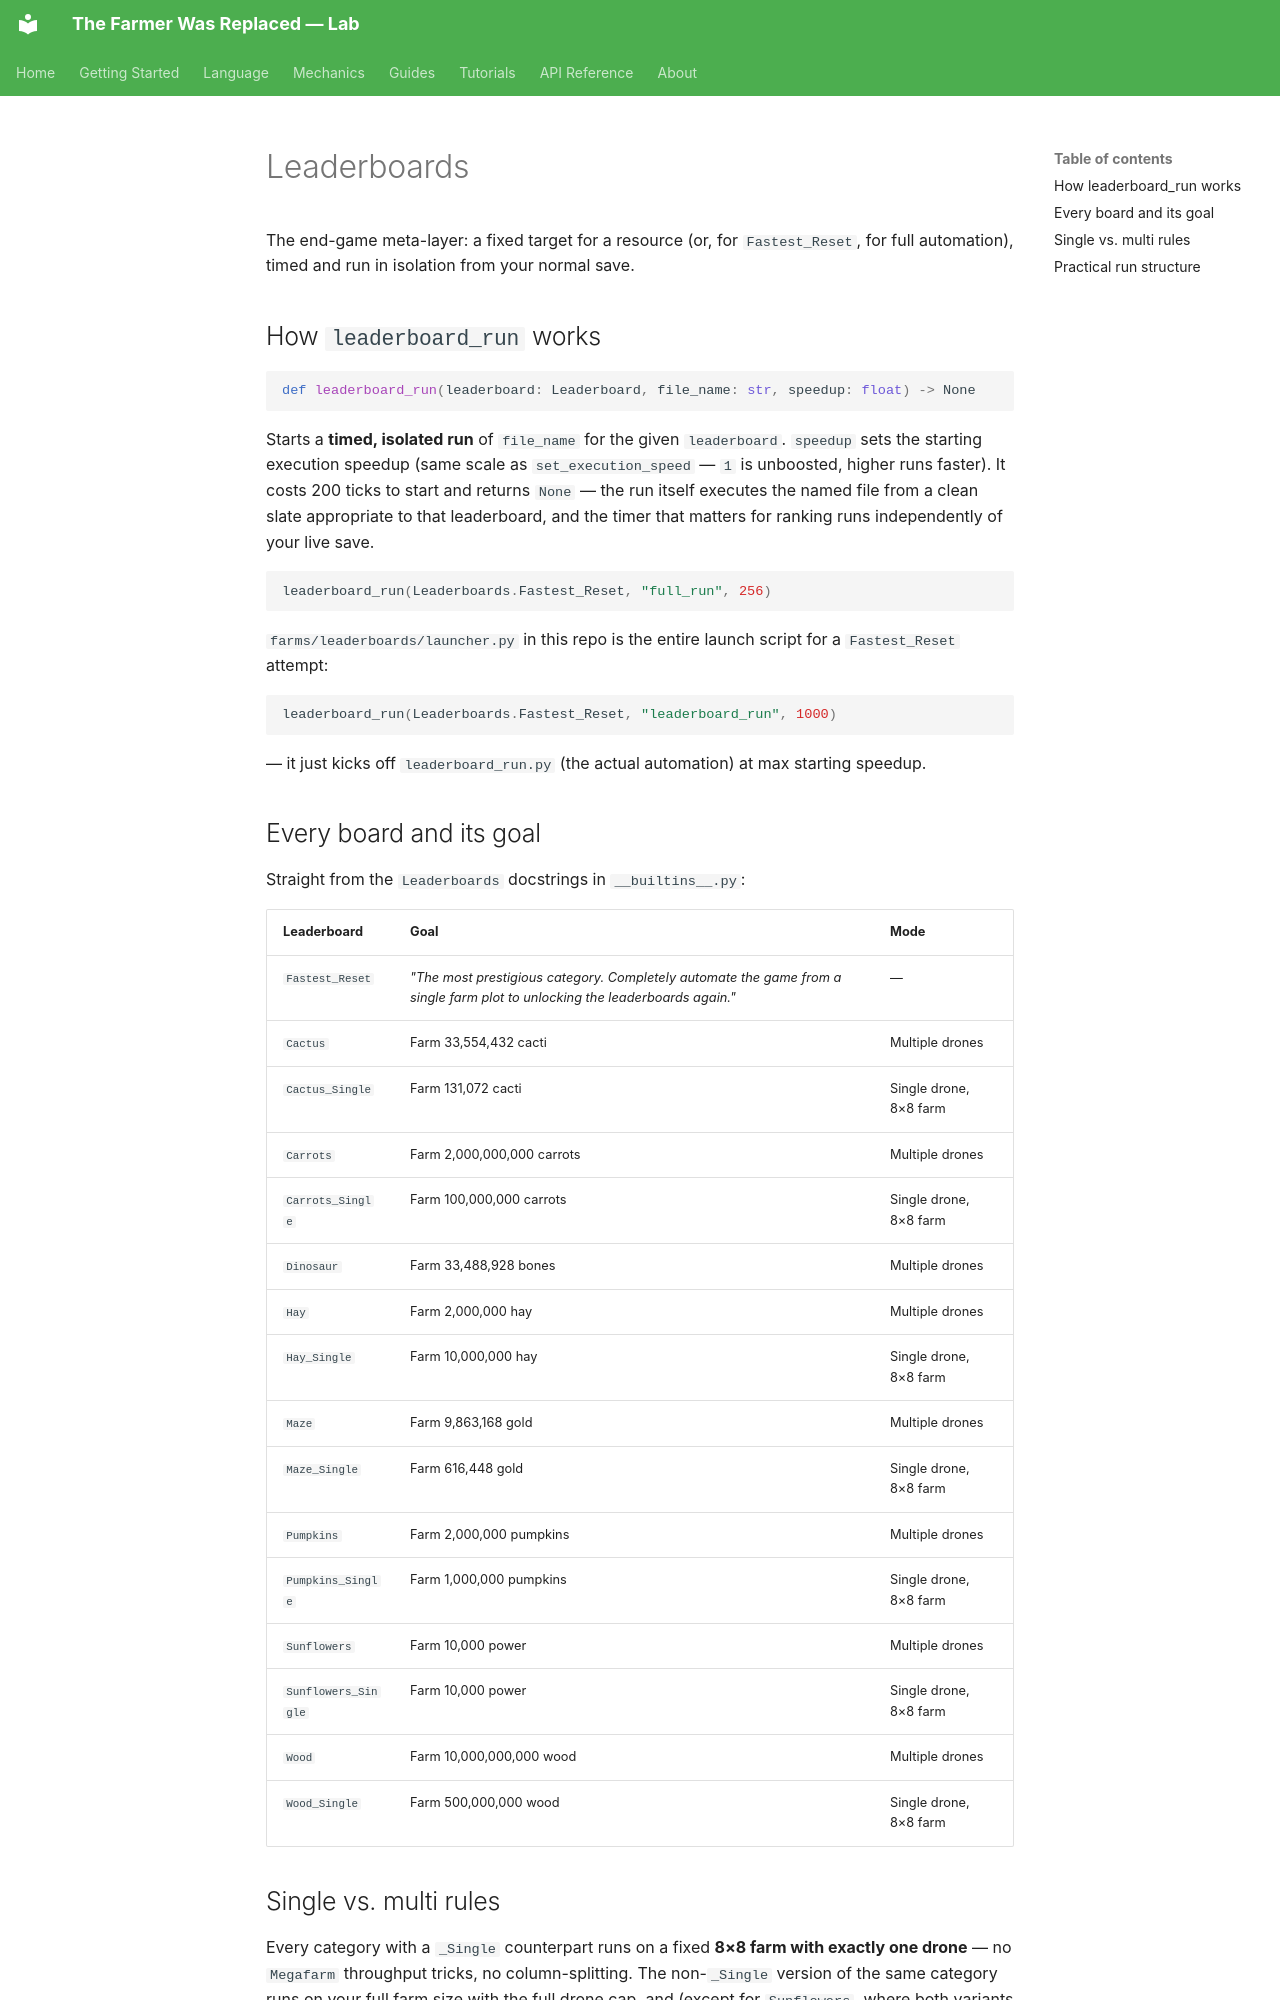

repository: LucasCerattoRS/the-farmer-was-replaced-lab · page: en/mechanics/leaderboards/index.html · generator: mkdocs

# Leaderboards

The end-game meta-layer: a fixed target for a resource (or, for `Fastest_Reset`, for full
automation), timed and run in isolation from your normal save.

## How `leaderboard_run` works

```python
def leaderboard_run(leaderboard: Leaderboard, file_name: str, speedup: float) -> None
```

Starts a **timed, isolated run** of `file_name` for the given `leaderboard`. `speedup` sets
the starting execution speedup (same scale as `set_execution_speed` — `1` is unboosted,
higher runs faster). It costs 200 ticks to start and returns `None` — the run itself
executes the named file from a clean slate appropriate to that leaderboard, and the timer
that matters for ranking runs independently of your live save.

```python
leaderboard_run(Leaderboards.Fastest_Reset, "full_run", 256)
```

`farms/leaderboards/launcher.py` in this repo is the entire launch script for a
`Fastest_Reset` attempt:

```python
leaderboard_run(Leaderboards.Fastest_Reset, "leaderboard_run", 1000)
```

— it just kicks off `leaderboard_run.py` (the actual automation) at max starting speedup.

## Every board and its goal

Straight from the `Leaderboards` docstrings in `__builtins__.py`:

| Leaderboard | Goal | Mode |
|---|---|---|
| `Fastest_Reset` | *"The most prestigious category. Completely automate the game from a single farm plot to unlocking the leaderboards again."* | — |
| `Cactus` | Farm 33,554,432 cacti | Multiple drones |
| `Cactus_Single` | Farm 131,072 cacti | Single drone, 8×8 farm |
| `Carrots` | Farm 2,000,000,000 carrots | Multiple drones |
| `Carrots_Single` | Farm 100,000,000 carrots | Single drone, 8×8 farm |
| `Dinosaur` | Farm 33,488,928 bones | Multiple drones |
| `Hay` | Farm 2,000,000 hay | Multiple drones |
| `Hay_Single` | Farm 10,000,000 hay | Single drone, 8×8 farm |
| `Maze` | Farm 9,863,168 gold | Multiple drones |
| `Maze_Single` | Farm 616,448 gold | Single drone, 8×8 farm |
| `Pumpkins` | Farm 2,000,000 pumpkins | Multiple drones |
| `Pumpkins_Single` | Farm 1,000,000 pumpkins | Single drone, 8×8 farm |
| `Sunflowers` | Farm 10,000 power | Multiple drones |
| `Sunflowers_Single` | Farm 10,000 power | Single drone, 8×8 farm |
| `Wood` | Farm 10,000,000,000 wood | Multiple drones |
| `Wood_Single` | Farm 500,000,000 wood | Single drone, 8×8 farm |
